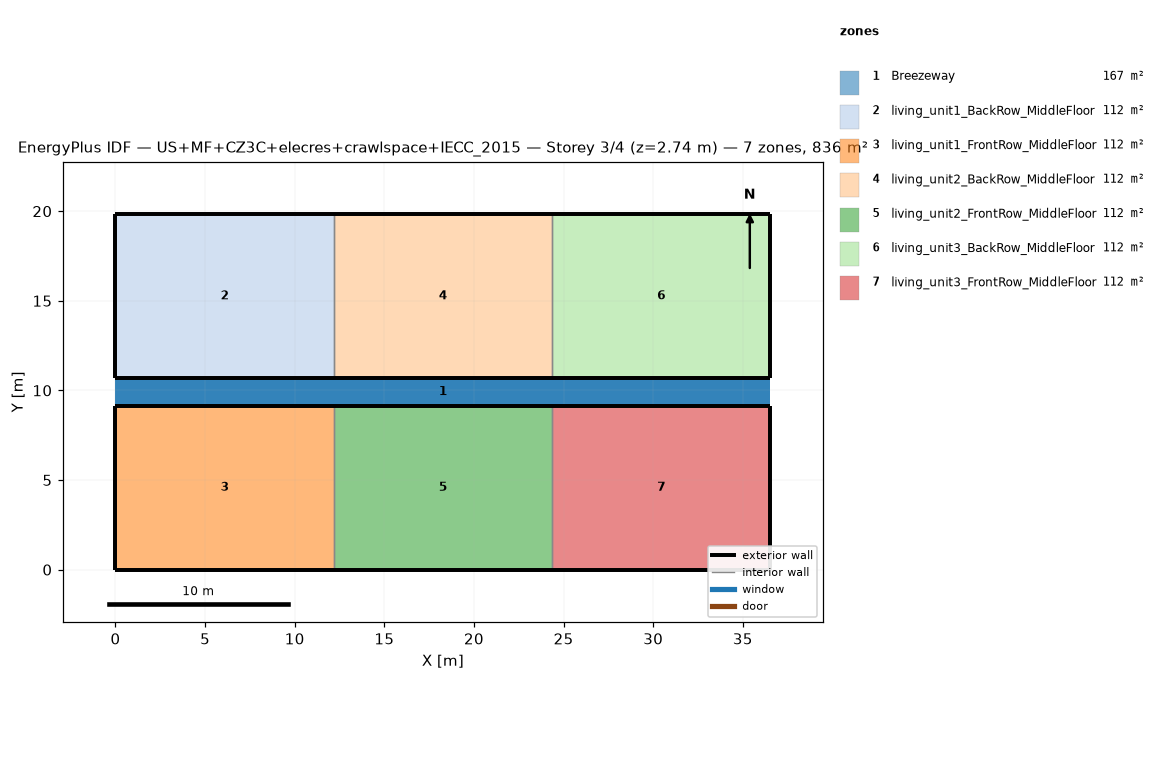
=== STOREY PLAN SPEC (per zone: floor XY polygon, exterior-wall plan segments, windows/doors) ===
zone 1: Breezeway  (167.0 m²)
  floor: (36.54, 9.16) (0.00, 9.16) (0.00, 10.68) (36.54, 10.68)
  floor: (36.54, 9.16) (0.00, 9.16) (0.00, 10.68) (36.54, 10.68)
  floor: (36.54, 9.16) (0.00, 9.16) (0.00, 10.68) (36.54, 10.68)
zone 2: living_unit1_BackRow_MiddleFloor  (111.5 m²)
  floor: (12.18, 10.68) (0.00, 10.68) (0.00, 19.84) (12.18, 19.84)
  exterior wall: (0.00, 10.68) – (12.18, 10.68)  [12.2 m]
  exterior wall: (12.18, 19.84) – (0.00, 19.84)  [12.2 m]
  exterior wall: (0.00, 19.84) – (0.00, 10.68)  [9.2 m]
  interior walls: 1
zone 3: living_unit1_FrontRow_MiddleFloor  (111.5 m²)
  floor: (12.18, 0.00) (0.00, 0.00) (0.00, 9.16) (12.18, 9.16)
  exterior wall: (0.00, 0.00) – (12.18, 0.00)  [12.2 m]
  exterior wall: (12.18, 9.16) – (0.00, 9.16)  [12.2 m]
  exterior wall: (0.00, 9.16) – (0.00, 0.00)  [9.2 m]
  interior walls: 1
zone 4: living_unit2_BackRow_MiddleFloor  (111.5 m²)
  floor: (24.36, 10.68) (12.18, 10.68) (12.18, 19.84) (24.36, 19.84)
  exterior wall: (12.18, 10.68) – (24.36, 10.68)  [12.2 m]
  exterior wall: (24.36, 19.84) – (12.18, 19.84)  [12.2 m]
  interior walls: 2
zone 5: living_unit2_FrontRow_MiddleFloor  (111.5 m²)
  floor: (24.36, 0.00) (12.18, 0.00) (12.18, 9.16) (24.36, 9.16)
  exterior wall: (12.18, 0.00) – (24.36, 0.00)  [12.2 m]
  exterior wall: (24.36, 9.16) – (12.18, 9.16)  [12.2 m]
  interior walls: 2
zone 6: living_unit3_BackRow_MiddleFloor  (111.5 m²)
  floor: (36.54, 10.68) (24.36, 10.68) (24.36, 19.84) (36.54, 19.84)
  exterior wall: (24.36, 10.68) – (36.54, 10.68)  [12.2 m]
  exterior wall: (36.54, 10.68) – (36.54, 19.84)  [9.2 m]
  exterior wall: (36.54, 19.84) – (24.36, 19.84)  [12.2 m]
  interior walls: 1
zone 7: living_unit3_FrontRow_MiddleFloor  (111.5 m²)
  floor: (36.54, 0.00) (24.36, 0.00) (24.36, 9.16) (36.54, 9.16)
  exterior wall: (24.36, 0.00) – (36.54, 0.00)  [12.2 m]
  exterior wall: (36.54, 0.00) – (36.54, 9.16)  [9.2 m]
  exterior wall: (36.54, 9.16) – (24.36, 9.16)  [12.2 m]
  interior walls: 1

=== DERIVED (storey summary) ===
Building: US+MF+CZ3C+elecres+crawlspace+IECC_2015
Storey: 3 of 4  (floor level z = 2.74 m)
Storey gross floor area: 836.2 m²
Zones on this storey: 7
  - Breezeway: floor 167.0 m²
  - living_unit1_BackRow_MiddleFloor: floor 111.5 m²; exterior wall 33.5 m (86.9 m²); WWR 0.0%
  - living_unit1_FrontRow_MiddleFloor: floor 111.5 m²; exterior wall 33.5 m (86.9 m²); WWR 0.0%
  - living_unit2_BackRow_MiddleFloor: floor 111.5 m²; exterior wall 24.4 m (63.1 m²); WWR 0.0%
  - living_unit2_FrontRow_MiddleFloor: floor 111.5 m²; exterior wall 24.4 m (63.1 m²); WWR 0.0%
  - living_unit3_BackRow_MiddleFloor: floor 111.5 m²; exterior wall 33.5 m (86.9 m²); WWR 0.0%
  - living_unit3_FrontRow_MiddleFloor: floor 111.5 m²; exterior wall 33.5 m (86.9 m²); WWR 0.0%
Zone adjacency (shared interzone walls):
  - living_unit1_BackRow_MiddleFloor ↔ living_unit2_BackRow_MiddleFloor
  - living_unit1_FrontRow_MiddleFloor ↔ living_unit2_FrontRow_MiddleFloor
  - living_unit2_BackRow_MiddleFloor ↔ living_unit3_BackRow_MiddleFloor
  - living_unit2_FrontRow_MiddleFloor ↔ living_unit3_FrontRow_MiddleFloor